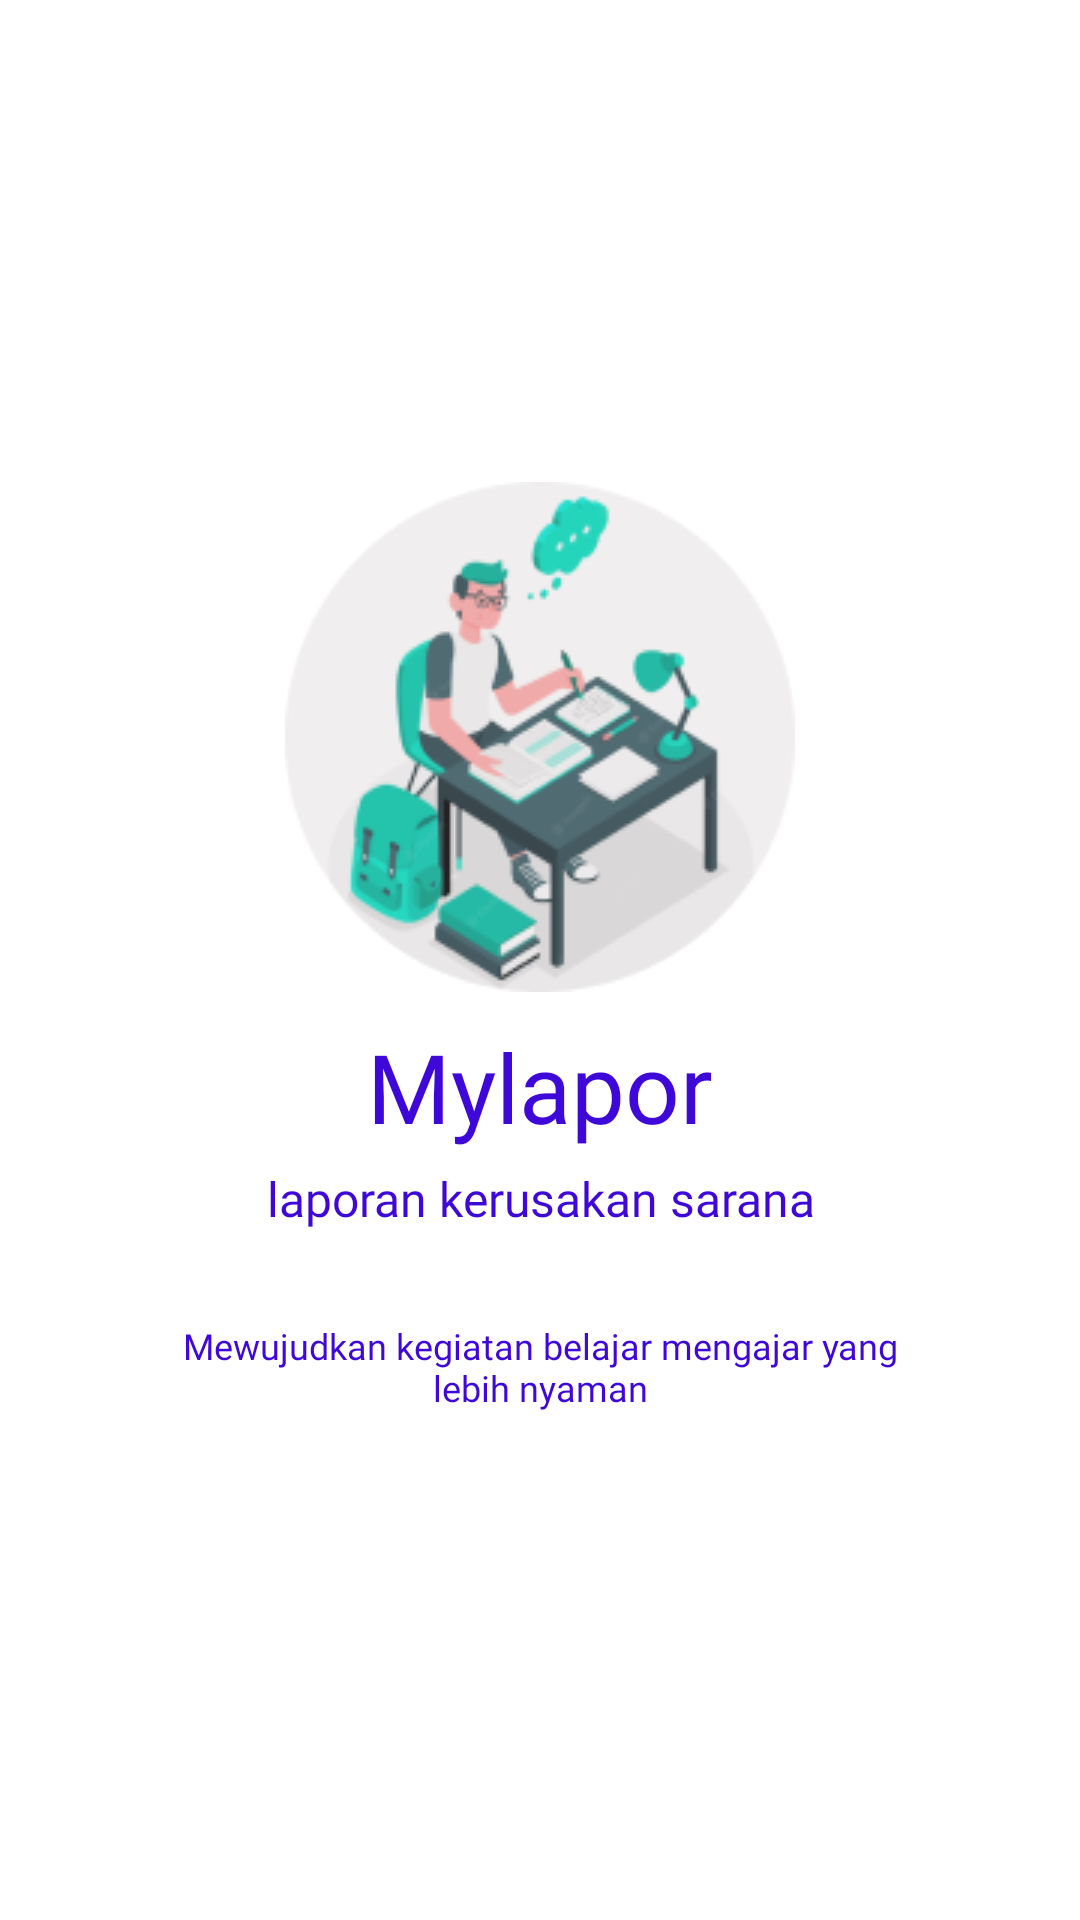

Reconstruct the res/layout file that produces this screen, plus the resources it refers to.
<!-- AndroidManifest.xml: application theme Theme.MyLapor -->
<!-- res/layout/activity_splash_screen.xml -->
<?xml version="1.0" encoding="utf-8"?>
<LinearLayout xmlns:android="http://schemas.android.com/apk/res/android"
    xmlns:app="http://schemas.android.com/apk/res-auto"
    xmlns:tools="http://schemas.android.com/tools"
    android:layout_width="match_parent"
    android:layout_height="match_parent"
    android:orientation="vertical"
    android:gravity="center"
    tools:context=".SplashScreenActivity">

    <ImageView
        android:id="@+id/logo"
        android:layout_width="wrap_content"
        android:layout_height="wrap_content"
        android:src="@drawable/splashscreen_logo" />

    <TextView
        android:id="@+id/textView"
        android:layout_width="wrap_content"
        android:layout_height="wrap_content"
        android:layout_marginTop="10dp"
        android:fontFamily="@font/montserrat_semibold_italic"
        android:text="Mylapor"
        android:textAlignment="center"
        android:textColor="@color/purple"
        android:textSize="32sp" />

    <TextView
        android:id="@+id/textView2"
        android:layout_width="wrap_content"
        android:layout_height="wrap_content"
        android:layout_marginTop="5dp"
        android:fontFamily="@font/nunito_sans_semibold"
        android:text="laporan kerusakan sarana"
        android:textAlignment="center"
        android:textColor="@color/purple"
        android:textSize="16sp" />

    <TextView
        android:id="@+id/textView3"
        android:layout_width="258dp"
        android:layout_height="39dp"
        android:layout_marginTop="30dp"
        android:fontFamily="@font/nunito_sans"
        android:text="Mewujudkan kegiatan belajar mengajar yang lebih nyaman"
        android:textAlignment="center"
        android:textColor="@color/purple"
        android:textSize="12sp" />

</LinearLayout>
<!-- resources referenced by this layout -->
<resources>
  <color name="purple">#3E08D8</color>
  <!-- drawable splashscreen_logo: png bitmap (drawable-v24, 22662 bytes) -->
  <style name="Theme.MyLapor" parent="Theme.MaterialComponents.DayNight.NoActionBar">
          
          <item name="colorPrimary">@color/purple_500</item>
          <item name="colorPrimaryVariant">@color/purple_700</item>
          <item name="colorOnPrimary">@color/white</item>
          
          <item name="colorSecondary">@color/teal_200</item>
          <item name="colorSecondaryVariant">@color/teal_700</item>
          <item name="colorOnSecondary">@color/black</item>
          
          <item name="android:statusBarColor">?attr/colorPrimaryVariant</item>
          
      </style>
  <color name="purple_500">#FF6200EE</color>
  <color name="purple_700">#FF3700B3</color>
  <color name="white">#FFFFFFFF</color>
  <color name="teal_200">#FF03DAC5</color>
  <color name="teal_700">#FF018786</color>
  <color name="black">#FF000000</color>
</resources>
